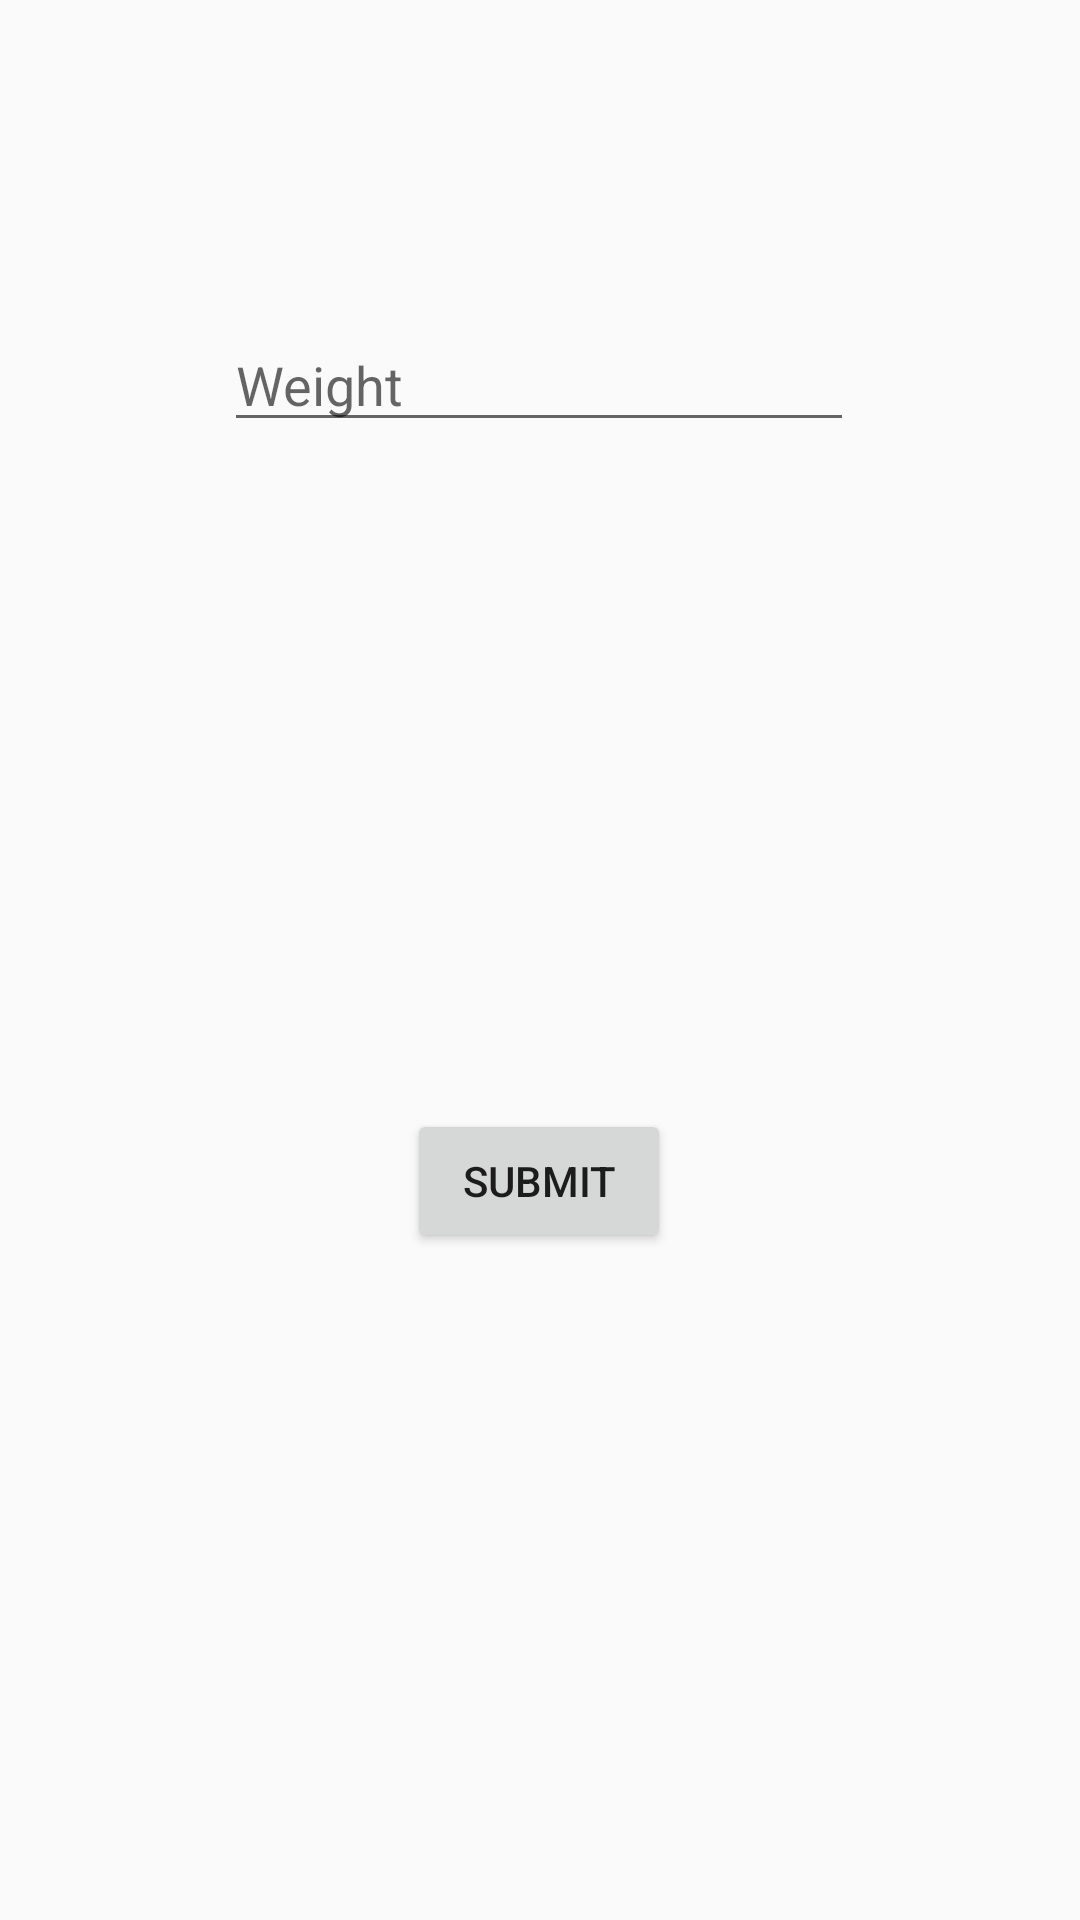

This screen was rendered from an Android layout file. Write that file and the resources it references.
<!-- AndroidManifest.xml: application theme AppTheme -->
<!-- res/layout/activity_daily_water_requirement.xml -->
<?xml version="1.0" encoding="utf-8"?>
<androidx.constraintlayout.widget.ConstraintLayout xmlns:android="http://schemas.android.com/apk/res/android"
    xmlns:app="http://schemas.android.com/apk/res-auto"
    xmlns:tools="http://schemas.android.com/tools"
    android:layout_width="match_parent"
    android:layout_height="match_parent"
    tools:context=".ui.calculators.dwa.DailyWaterRequirementActivity">

    <Button
        android:id="@+id/dailyWaterButton"
        android:layout_width="wrap_content"
        android:layout_height="wrap_content"
        android:text="Submit"
        app:layout_constraintBottom_toBottomOf="parent"
        app:layout_constraintEnd_toEndOf="@+id/dailyWaterWeightEditText"
        app:layout_constraintStart_toStartOf="@+id/dailyWaterWeightEditText"
        app:layout_constraintTop_toBottomOf="@+id/dailyWaterWeightEditText" />

    <EditText
        android:id="@+id/dailyWaterWeightEditText"
        android:layout_width="wrap_content"
        android:layout_height="wrap_content"
        android:ems="10"
        android:hint="Weight"
        android:inputType="numberDecimal"
        app:layout_constraintBottom_toBottomOf="parent"
        app:layout_constraintEnd_toEndOf="parent"
        app:layout_constraintHorizontal_bias="0.497"
        app:layout_constraintStart_toStartOf="parent"
        app:layout_constraintTop_toTopOf="parent"
        app:layout_constraintVertical_bias="0.177" />
</androidx.constraintlayout.widget.ConstraintLayout>
<!-- resources referenced by this layout -->
<resources>
  <style name="AppTheme" parent="Theme.AppCompat.Light.DarkActionBar">
          
          <item name="colorPrimary">@color/colorPrimary</item>
          <item name="colorPrimaryDark">@color/colorPrimaryDark</item>
          <item name="colorAccent">@color/colorAccent</item>
      </style>
  <color name="colorPrimary">#EF0519</color>
  <color name="colorPrimaryDark">#970303</color>
  <color name="colorAccent">#FF006E</color>
</resources>
